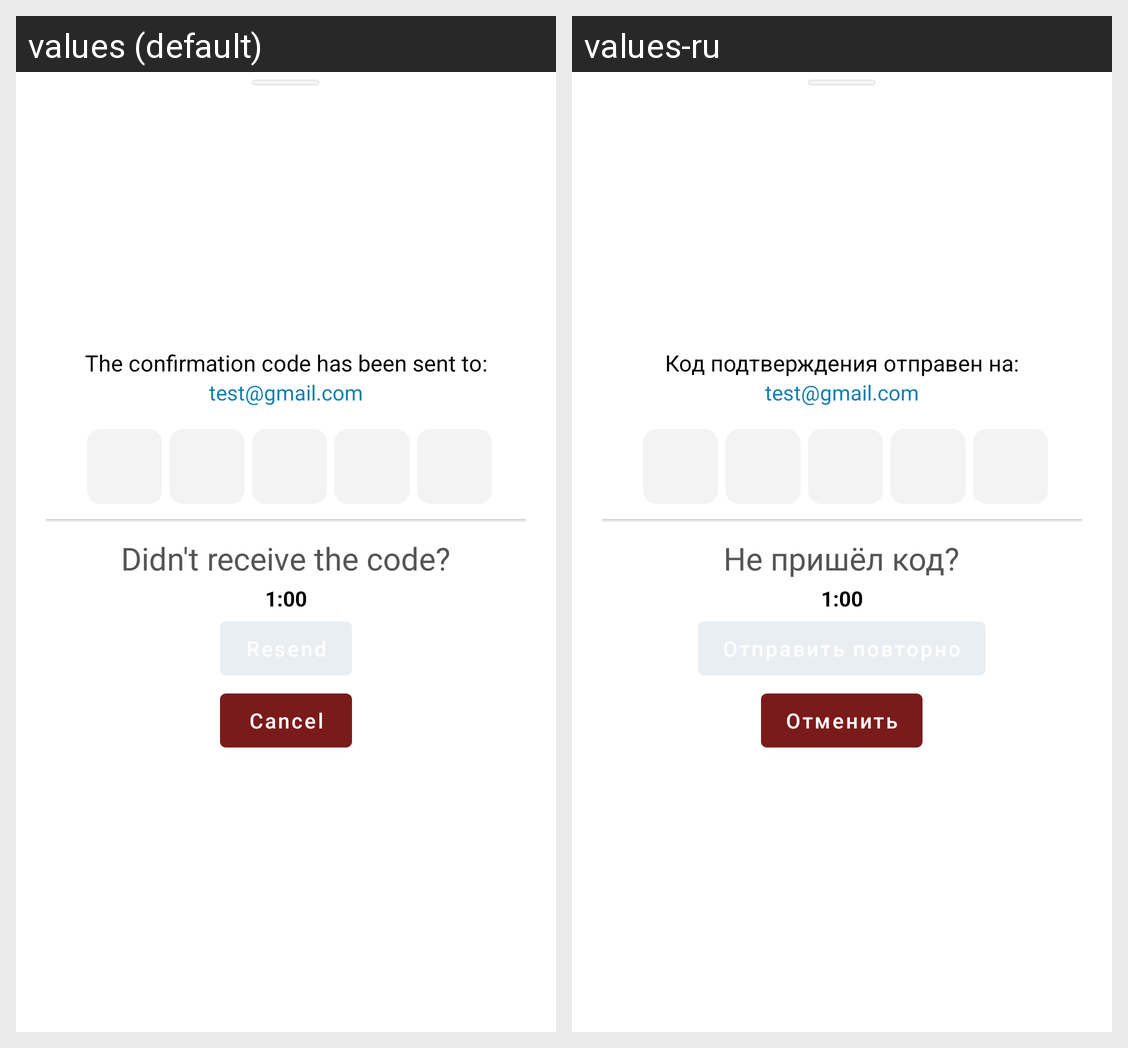

Here is an Android app screen in its default locale and in the app's own translations. Write out the translated-string differences for the strings that appear on this screen.
Android screen res/layout/bottom_sheet_confirm_code.xml rendered under 2 locales, left to right: values (default), values-ru. Device: Nexus 5 (rendered at 1080×1920; each locale shown at half size, 540×960, under a caption strip naming it); theme Theme.Linksy.
Strings drawn on this screen, with the default value and each locale's value (text and hints the layout hard-codes, and strings that could not be matched under every locale, appear in the picture but are not listed):

confirmation_code_sent
  values: The confirmation code has been sent to:
  values-ru: Код подтверждения отправен на:

didn_t_receive_the_code
  values: Didn't receive the code?
  values-ru: Не пришёл код?

cancel
  values: Cancel
  values-ru: Отменить
